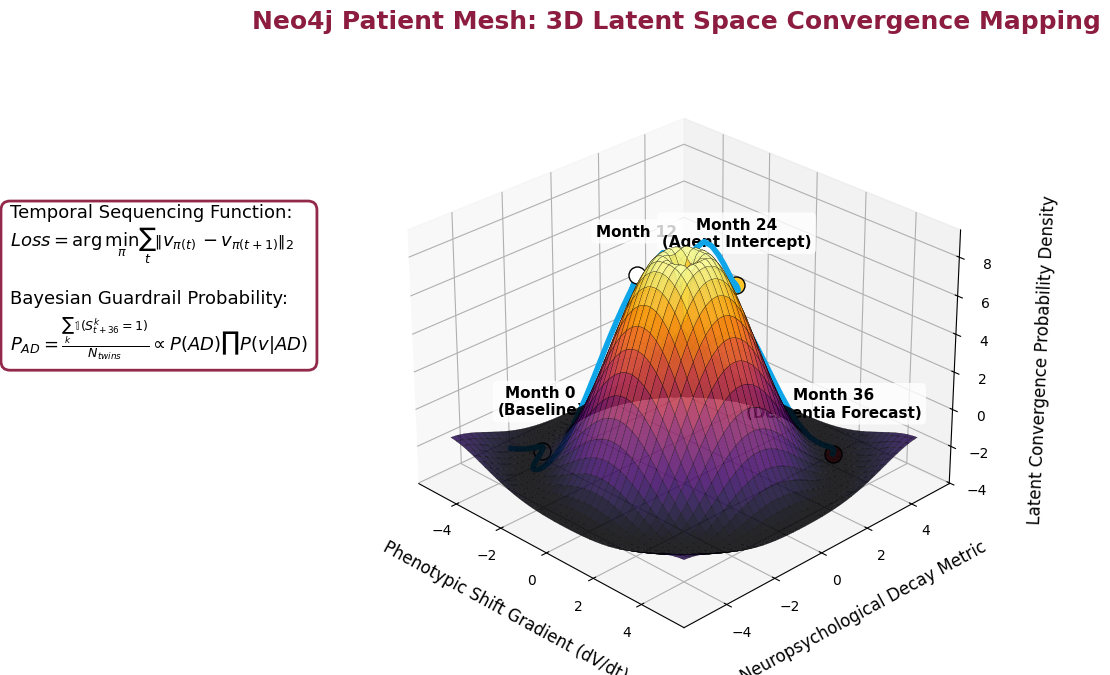

Generate this figure with matplotlib:
import matplotlib.pyplot as plt
import numpy as np
from matplotlib import cm
import os

# Ensure processed directory exists
os.makedirs('data/processed', exist_ok=True)

# Set styling
plt.style.use('default')
plt.rcParams['font.family'] = 'sans-serif'
plt.rcParams['font.sans-serif'] = ['Segoe UI', 'Arial']
plt.rcParams['axes.titlesize'] = 18
plt.rcParams['axes.labelsize'] = 12

# Made the figure significantly wider so the text box has its own empty space on the left
fig = plt.figure(figsize=(12, 7), dpi=300)
ax = fig.add_subplot(111, projection='3d')

# Generate a complex 3D mathematical manifold representing the Patient Mesh Latent Space
X = np.linspace(-5, 5, 80)
Y = np.linspace(-5, 5, 80)
X, Y = np.meshgrid(X, Y)

# Complex biological probability topology equation
R = np.sqrt(X**2 + Y**2)
Z = (np.sin(R) / (R + 0.1)) * 10 - ((X**2 + Y**2) * 0.05)

# Plot the 3D surface
surf = ax.plot_surface(X, Y, Z, cmap=cm.inferno, linewidth=0.2, antialiased=True, alpha=0.85, edgecolor='black')

# Simulate a "Patient Trajectory" tracking through the topology (MCI to AD progression)
t = np.linspace(-4, 3, 100)
px = t
py = t + np.sin(t*3)*1
pz = (np.sin(np.sqrt(px**2 + py**2)) / (np.sqrt(px**2 + py**2) + 0.1)) * 10 - ((px**2 + py**2) * 0.05)

# Plot the trajectory line and highlight nodes (visits)
ax.plot(px, py, pz + 0.5, color='#0ea5e9', linewidth=4, label='Patient Multi-Modal Trajectory', zorder=5)

# Add visit nodes (Month 0, Month 12, Month 24, Month 36)
nodes_idx = [10, 40, 70, 99]
labels = ["Month 0\n(Baseline)", "Month 12", "Month 24\n(Agent Intercept)", "Month 36\n(Dementia Forecast)"]
colors = ['white', 'white', '#FFC627', '#ef4444']

for i, idx in enumerate(nodes_idx):
    ax.scatter(px[idx], py[idx], pz[idx] + 0.5, color=colors[i], s=150, edgecolors='black', depthshade=False, zorder=6)
    # Added bounding boxes to labels so they don't blend into the 3D grid
    ax.text(px[idx], py[idx], pz[idx] + 2.5, labels[i], color='black', fontsize=11, weight='bold', ha='center',
            bbox=dict(facecolor='white', alpha=0.8, edgecolor='none', boxstyle='round,pad=0.3'))

# Mathematical formulas
math_text = r"Temporal Sequencing Function:" "\n" r"$Loss = \arg\min_{\pi} \sum_{t} \left\| v_{\pi(t)} - v_{\pi(t+1)} \right\|_2$" "\n\n" \
            r"Bayesian Guardrail Probability:" "\n" r"$P_{AD} = \frac{\sum_{k} \mathbb{1}(S_{t+36}^k = 1)}{N_{twins}} \propto P(AD)\prod P(v|AD)$"

# FIX: Moved the text box to the middle-left instead of overlapping the top title!
fig.text(0.02, 0.50, math_text, fontsize=13, bbox=dict(facecolor='white', alpha=0.95, edgecolor='#8C1D40', boxstyle='round,pad=0.5', linewidth=2))

# Shift the entire 3D plot to the right to make room for the math text box
plt.subplots_adjust(left=0.20, right=0.95, top=0.9, bottom=0.05)

# FIX: Increased padding on the title so nothing clips
ax.set_title("Neo4j Patient Mesh: 3D Latent Space Convergence Mapping", pad=30, weight='bold', color='#8C1D40', fontsize=18)
ax.set_xlabel("Phenotypic Shift Gradient (dV/dt)", labelpad=12)
ax.set_ylabel("Neuropsychological Decay Metric", labelpad=12)
ax.set_zlabel("Latent Convergence Probability Density", labelpad=15)

# View angle
ax.view_init(elev=28, azim=-45)

plt.savefig('data/processed/complex_latent_space_map.png', transparent=False, facecolor='white', bbox_inches='tight')
print("✅ Generated insanely complex 3D Latent Space Map (V2) with fixed layout!")
